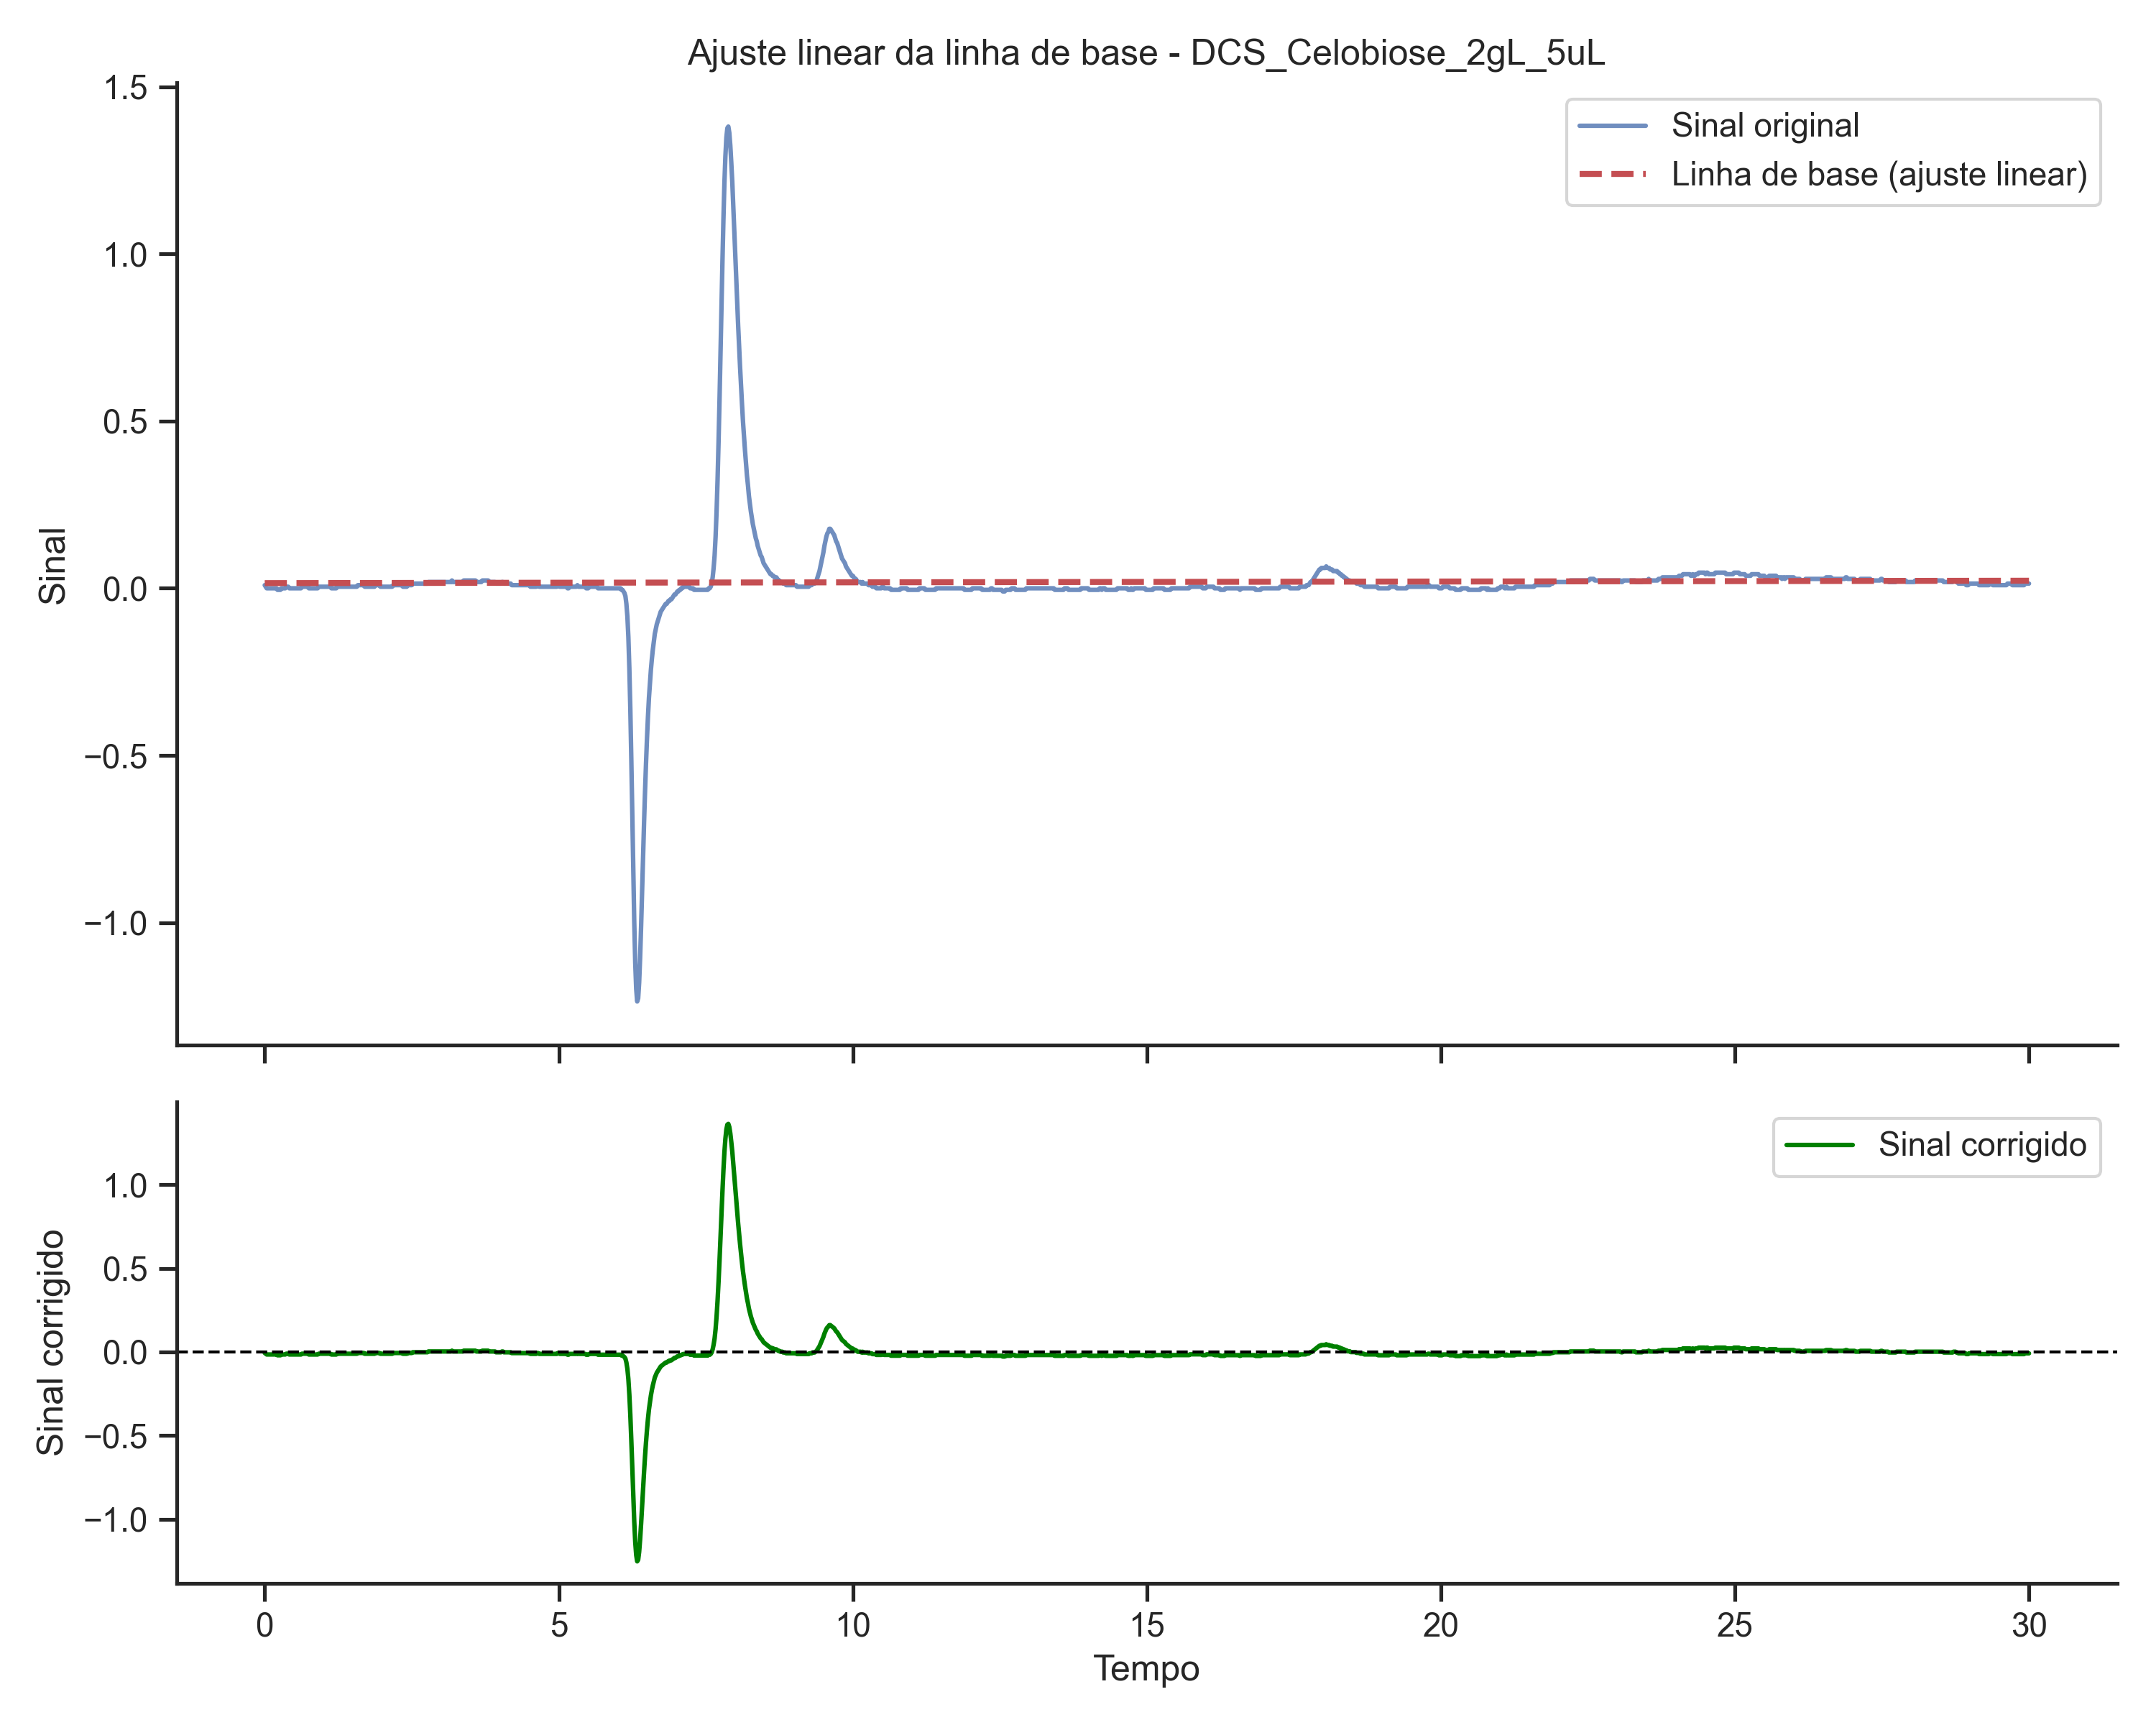

Values plotted in this chart, from the file beside it:
time, signal
0.0, -0.006074
0.01667, -0.01076
0.03333, -0.01544
0.05, -0.01545
0.06667, -0.01545
0.08333, -0.01546
0.1, -0.01546
0.1167, -0.01546
0.1333, -0.01547
0.15, -0.01547
0.1667, -0.01548
0.1833, -0.01548
0.2, -0.01548
0.2167, -0.02017
0.2333, -0.02017
0.25, -0.02018
0.2667, -0.02018
0.2833, -0.0155
0.3, -0.01551
0.3167, -0.01551
0.3333, -0.01552
0.35, -0.01552
0.3667, -0.01084
0.3833, -0.01085
0.4, -0.01085
0.4167, -0.01554
0.4333, -0.01554
0.45, -0.01554
0.4667, -0.01555
0.4833, -0.01555
0.5, -0.01556
0.5167, -0.01556
0.5333, -0.01556
0.55, -0.01557
0.5667, -0.01557
0.5833, -0.01558
0.6, -0.01558
0.6167, -0.01558
0.6333, -0.01091
0.65, -0.01091
0.6667, -0.01092
0.6833, -0.01092
0.7, -0.01092
0.7167, -0.01093
0.7333, -0.01093
0.75, -0.01562
0.7667, -0.01562
0.7833, -0.01562
0.8, -0.01563
0.8167, -0.01563
0.8333, -0.01564
0.85, -0.01564
0.8667, -0.01564
0.8833, -0.01565
0.9, -0.01565
0.9167, -0.01098
0.9333, -0.01098
0.95, -0.01098
0.9667, -0.01099
0.9833, -0.01099
... 1,741 more rows
